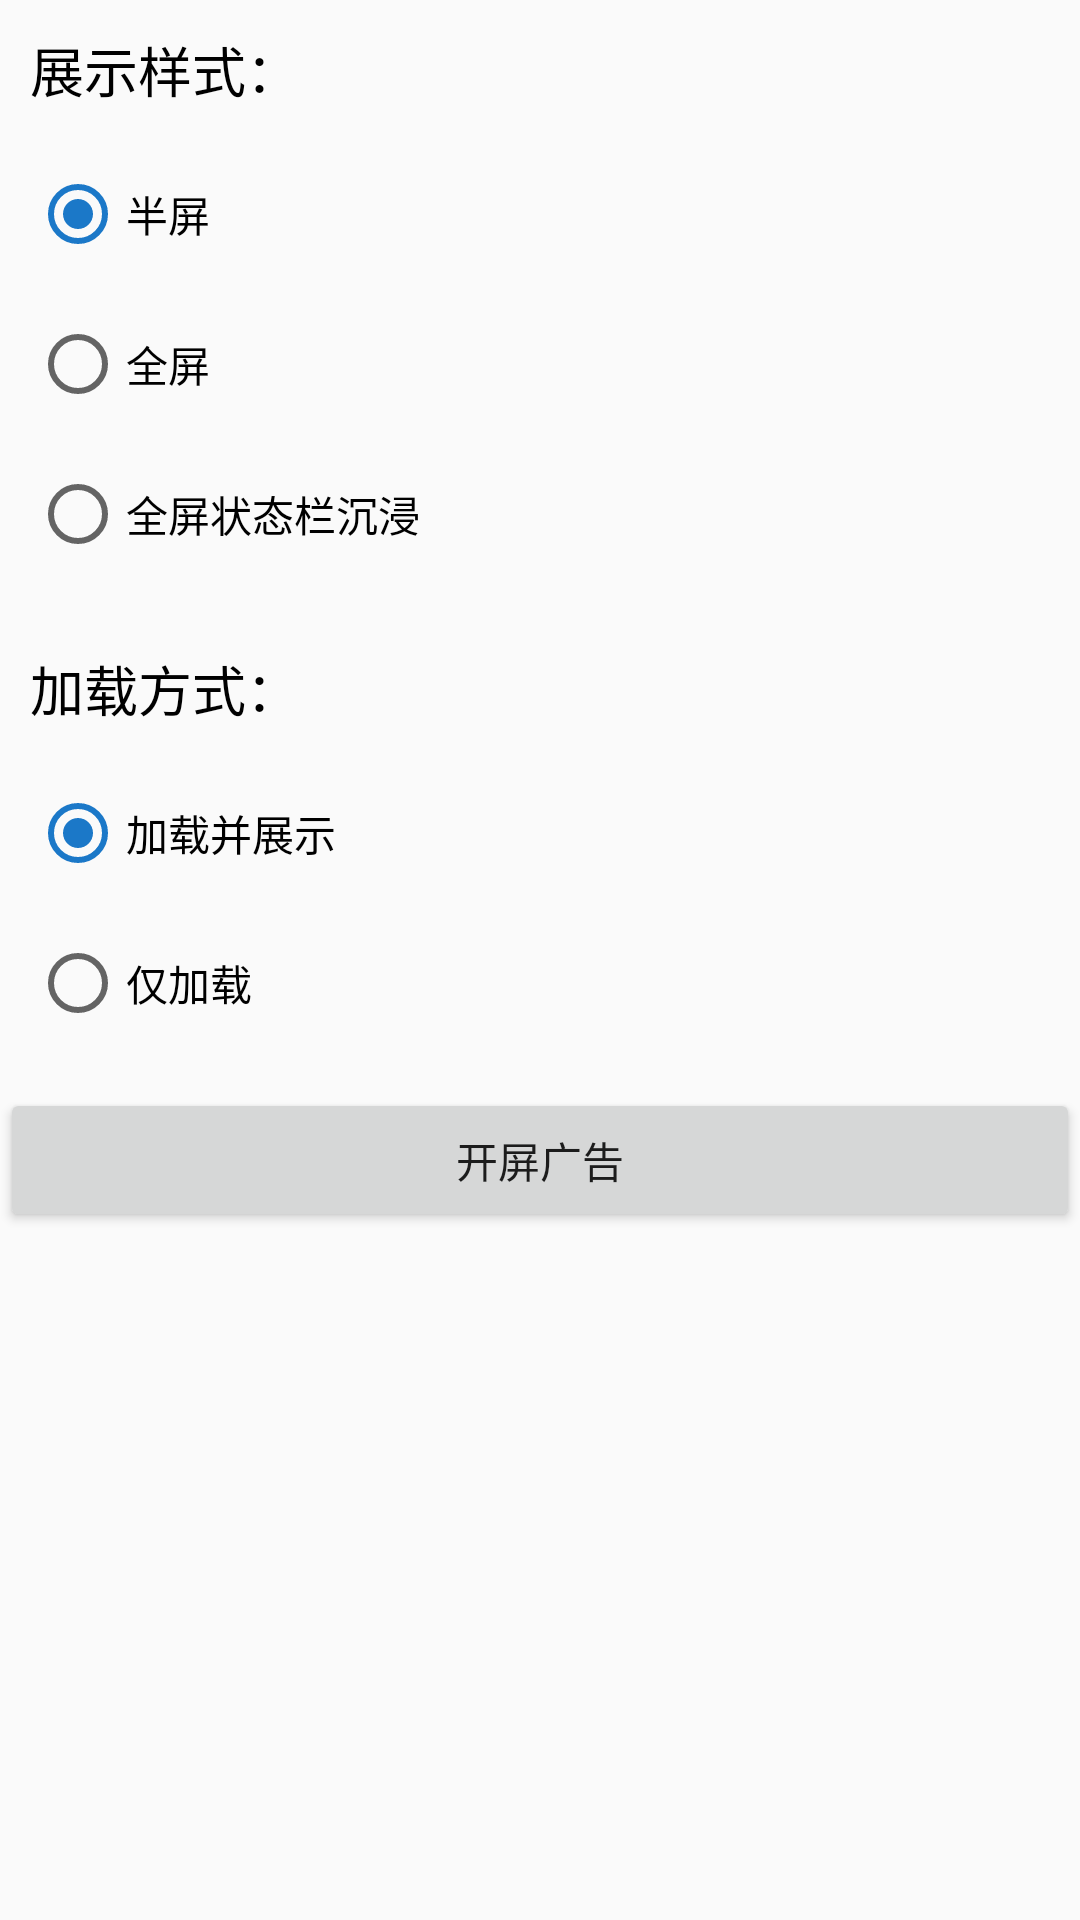

The Android layout XML behind this screen, and the referenced resources:
<!-- AndroidManifest.xml: application theme AppTheme -->
<!-- res/layout/activity_splash_setting.xml -->
<?xml version="1.0" encoding="utf-8"?>
<LinearLayout xmlns:android="http://schemas.android.com/apk/res/android"
    android:layout_width="match_parent"
    android:layout_height="match_parent"
    android:orientation="vertical">

    <TextView
        android:layout_width="wrap_content"
        android:layout_height="wrap_content"
        android:text="展示样式："
        android:textSize="18sp"
        android:textColor="#000"
        android:layout_marginTop="10dp"
        android:layout_marginLeft="10dp"/>

    <RadioGroup
        android:id="@+id/rgDisplayStyle"
        android:layout_width="match_parent"
        android:layout_height="wrap_content"
        android:padding="10dp">

        <RadioButton
            android:id="@+id/rbHalf"
            android:layout_width="match_parent"
            android:layout_height="50dp"
            android:text="半屏"
            android:checked="true"/>

        <RadioButton
            android:id="@+id/rbFullScreen"
            android:layout_width="match_parent"
            android:layout_height="50dp"
            android:text="全屏"/>

        <RadioButton
            android:id="@+id/rbImmersiveAndFullScreen"
            android:layout_width="match_parent"
            android:layout_height="50dp"
            android:text="全屏状态栏沉浸"/>

    </RadioGroup>

    <TextView
        android:layout_width="wrap_content"
        android:layout_height="wrap_content"
        android:text="加载方式："
        android:textSize="18sp"
        android:textColor="#000"
        android:layout_marginTop="10dp"
        android:layout_marginLeft="10dp"/>

    <RadioGroup
        android:id="@+id/rgLoadType"
        android:layout_width="match_parent"
        android:layout_height="wrap_content"
        android:padding="10dp">

        <RadioButton
            android:id="@+id/loadAndShow"
            android:layout_width="match_parent"
            android:layout_height="50dp"
            android:text="加载并展示"
            android:checked="true"/>

        <RadioButton
            android:id="@+id/loadOnly"
            android:layout_width="match_parent"
            android:layout_height="50dp"
            android:text="仅加载"/>

    </RadioGroup>

    <Button
        android:id="@+id/btnLoadSplashAd"
        android:layout_width="match_parent"
        android:layout_height="wrap_content"
        android:text="开屏广告"/>

</LinearLayout>
<!-- resources referenced by this layout -->
<resources>
  <style name="AppTheme" parent="Theme.AppCompat.Light.DarkActionBar">
          
          <item name="colorPrimary">@color/colorPrimary</item>
          <item name="colorPrimaryDark">@color/colorPrimaryDark</item>
          <item name="colorAccent">@color/colorAccent</item>
      </style>
  <color name="colorPrimary">#1b78c8</color>
  <color name="colorPrimaryDark">#1b78c8</color>
  <color name="colorAccent">#1b78c8</color>
</resources>
